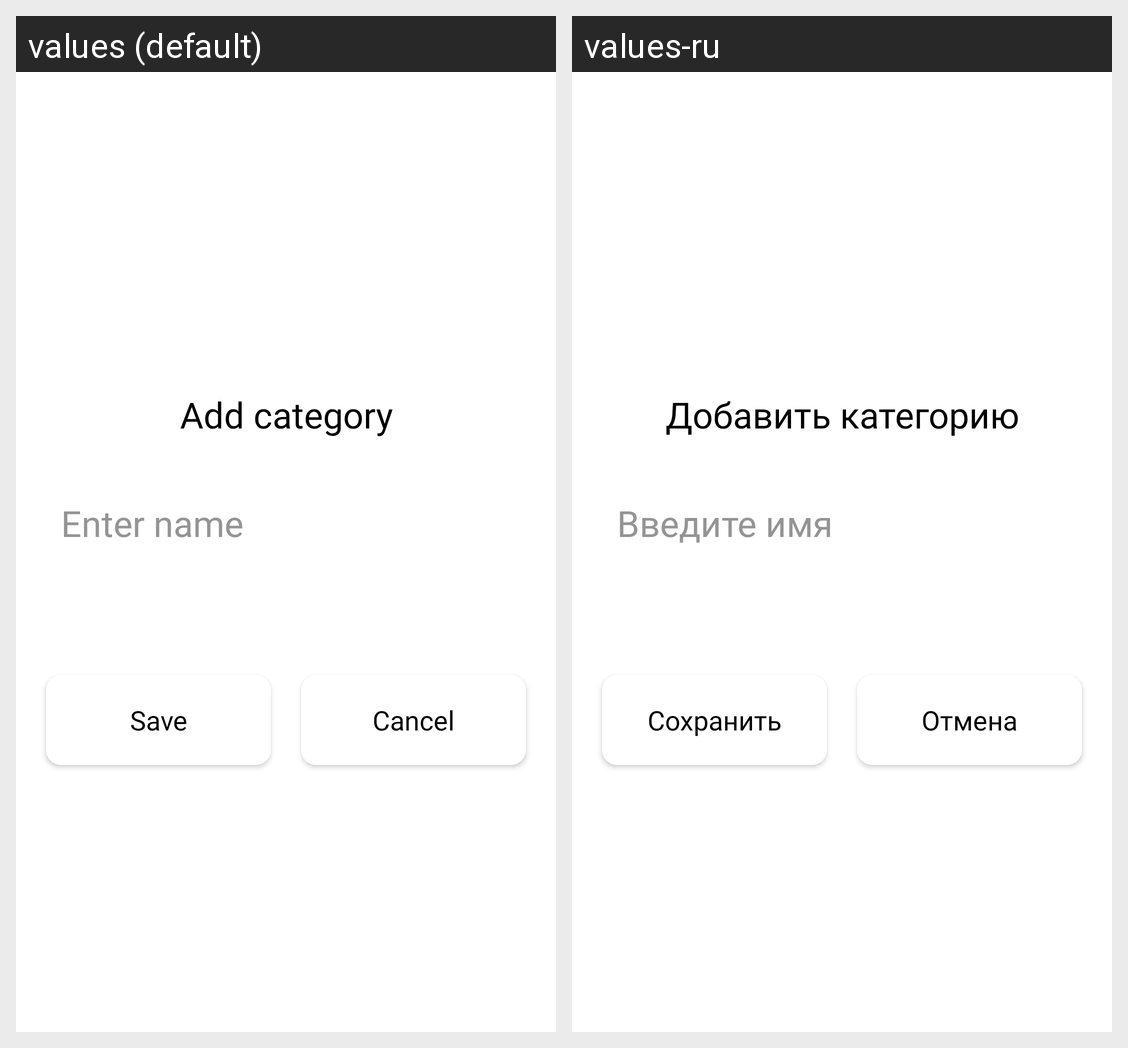

This grid shows one Android layout under two languages. Give, for every string resource on the screen, its name, the default text and each shown locale's text.
Android screen res/layout/dialog_edit.xml rendered under 2 locales, left to right: values (default), values-ru. Device: Nexus 5 (rendered at 1080×1920; each locale shown at half size, 540×960, under a caption strip naming it); theme CardHolderTheme.
Strings drawn on this screen, with the default value and each locale's value (text and hints the layout hard-codes, and strings that could not be matched under every locale, appear in the picture but are not listed):

add_category
  values: Add category
  values-ru: Добавить категорию

save
  values: Save
  values-ru: Сохранить

cancel
  values: Cancel
  values-ru: Отмена
